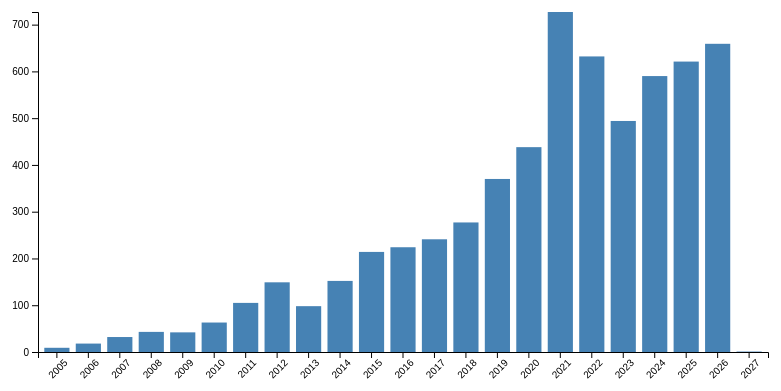
D3 v7 page, settled after 360 driven frames (6 s of simulated time); the page loaded 1 data file(s).


d3.json("data.json").then(data => {
  const svg = d3.select("svg"), m = 50, w = 800, h = 400;
  const x = d3.scaleBand().domain(data.map(d => d.label)).range([m, w - 20]).padding(0.2);
  const y = d3.scaleLinear().domain([0, d3.max(data, d => d.value)]).range([h - 40, 20]);

  svg.selectAll("rect").data(data).join("rect")
    .attr("x", d => x(d.label)).attr("y", d => y(d.value))
    .attr("width", x.bandwidth()).attr("height", d => h - 40 - y(d.value))
    .attr("fill", "steelblue");

  svg.append("g").attr("transform", `translate(0,${h - 40})`)
    .call(d3.axisBottom(x)).selectAll("text")
    .attr("transform", "rotate(-45)").style("text-anchor", "end");
  svg.append("g").attr("transform", `translate(${m},0)`).call(d3.axisLeft(y));
});


### data: data.json
[
 {
  "label": "2005",
  "value": 9
 },
 {
  "label": "2006",
  "value": 18
 },
 {
  "label": "2007",
  "value": 32
 },
 {
  "label": "2008",
  "value": 43
 },
 {
  "label": "2009",
  "value": 42
 },
 {
  "label": "2010",
  "value": 63
 },
 {
  "label": "2011",
  "value": 105
 },
 {
  "label": "2012",
  "value": 149
 },
 "... 15 more items"
]